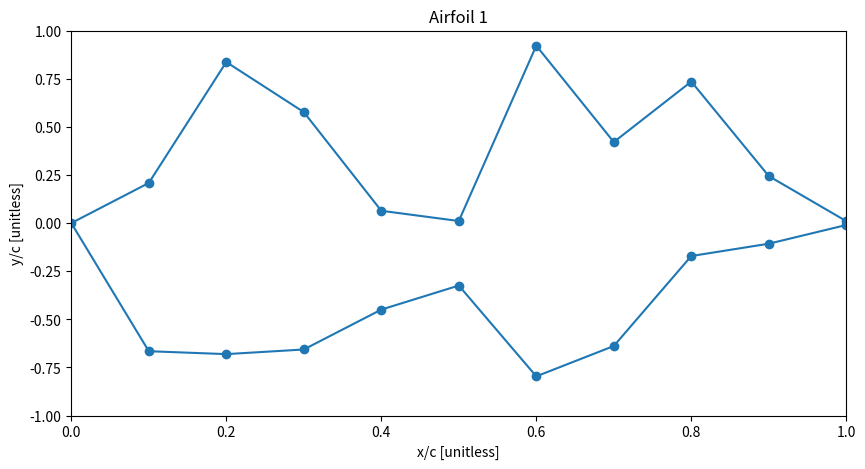
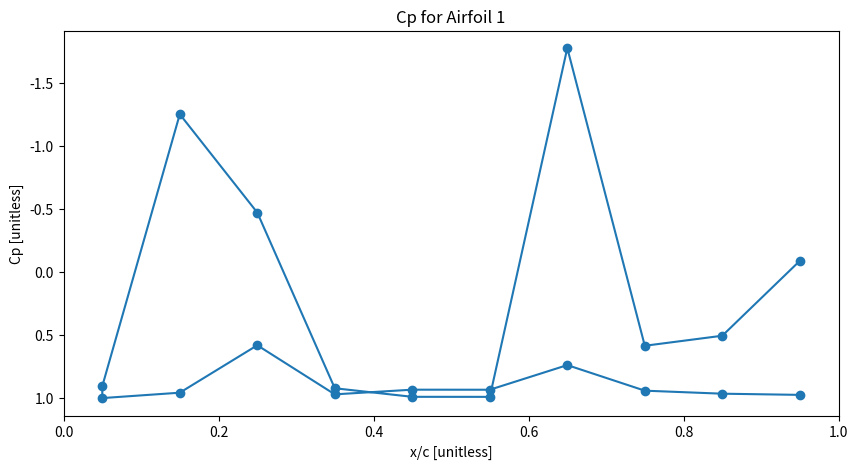

Generate these figures, in order, with matplotlib:
"""
Created on Mon Sep 28 14:23:01 2020

@author: Grayson Schaer
"""

import numpy as np
import matplotlib.pyplot as plt

class Vortex_Panel_Solver():
    def __init__(self, max_num_steps, n_panels_per_surface):
        
        self.max_num_steps = max_num_steps
        self.curr_step = 0
        self.n_panels_per_surface = n_panels_per_surface
        self.num_actions = 10
        self.z_dirn = np.array([np.zeros(self.n_panels_per_surface), np.zeros(self.n_panels_per_surface), np.ones(self.n_panels_per_surface)])
        self.precision = 30 # ***** MUST BE EVEN ***** #
        
        # Create upper surface
        upper_surface_x = np.linspace(1,0,self.n_panels_per_surface+1).reshape(1, self.n_panels_per_surface+1)
        upper_surface_y = np.random.rand(1,self.n_panels_per_surface+1)
        upper_surface_y[0][0] = 0.01
        upper_surface_y[0][-1] = 0.0
        upper_surface_normal = self.get_normal(upper_surface_x, upper_surface_y)
        
        # Create lower surface
        lower_surface_x = np.linspace(0,1,self.n_panels_per_surface+1).reshape(1, self.n_panels_per_surface+1)
        lower_surface_y = -1.0 * np.random.rand(1,self.n_panels_per_surface+1)
        lower_surface_y[0][0] = 0.0
        lower_surface_y[0][-1] = -0.01
        lower_surface_normal = self.get_normal(lower_surface_x, lower_surface_y)
     
        # Combine upper and lower surfaces
        self.surface_x = np.append(upper_surface_x[:,:-1], lower_surface_x).reshape(1, 2 * n_panels_per_surface + 1)
        self.surface_y = np.append(upper_surface_y[:,:-1], lower_surface_y).reshape(1, 2 * n_panels_per_surface + 1)
        self.surface_normal = np.append(upper_surface_normal, lower_surface_normal, axis=1)
     
    # Gets the normal vectors of the panels of either to upper or lower surface
    # @param x - x coordinates of the panel vertices
    # @param y - y coordinates of the panel vertices
    # @return the normal vertors for each panel
    def get_normal(self, x, y):
        panels = np.array([(x - np.roll(x, -1))[0][:-1], (y - np.roll(y, -1))[0][:-1], np.zeros(self.n_panels_per_surface)])
        product = np.cross(self.z_dirn, panels, axis=0)
        product_norm = np.linalg.norm(product,axis=0)
        return (product / product_norm)
    
    # Solves the integral required to populate linear system to solve for gamma for each panel (positive circulation into page)
    # @param pj - jth panel point written in 3D coords np.array([[x],[y],[z]])
    # @param pjp1 - j+1th panel point written in 3D coords np.array([[x],[y],[z]])
    # @param cp - control point written in 3D coords np.array([[x],[y],[z]])
    # @param cp_normal - the normal vector of the control point in form np.array([[nx],[ny],[0]])
    # @return integral in form vn_prime_j, vn_prime_jp1,
    def solve_integral(self, pj, pjp1, cp, cp_normal):
        # Panel parameters
        panel_length = np.linalg.norm(pjp1 - pj)
        
        # Parameters used for integration
        s = np.array([np.linspace(pj[0],pjp1[0],self.precision).reshape(self.precision), 
                      np.linspace(pj[1],pjp1[1],self.precision).reshape(self.precision), 
                      np.linspace(0,0,self.precision)])
        s_norm = np.linspace(0,panel_length,self.precision).reshape(self.precision)
        
        # Calculate the radius to control point and its square norm
        r = cp - s
        r_norm_sq = np.einsum('ij,ij->j', r, r).reshape(1,self.precision)
        
        # Setup integrals
        den = 2 * np.pi * r_norm_sq
        num_j = np.linspace(1,0,self.precision)
        num_jp1 = np.linspace(0,1,self.precision)
        _rx = -1.0 * r[0].reshape(1,self.precision)
        ry = r[1].reshape(1,self.precision)
        
        # solve integrals
        vx_prime_j = np.trapz(ry * num_j / den, x=s_norm).item()
        vx_prime_jp1 = np.trapz(ry * num_jp1 / den, x=s_norm).item()
        vy_prime_j = np.trapz(_rx * num_j / den, x=s_norm).item()
        vy_prime_jp1 = np.trapz(_rx * num_jp1 / den, x=s_norm).item()

        #format normal vector
        nx = cp_normal[0][0]
        ny = cp_normal[1][0]
        
        # Format outpout
        vn_prime_j = nx * vx_prime_j + ny * vy_prime_j
        vn_prime_jp1 = nx * vx_prime_jp1 + ny * vy_prime_jp1
        
        # Combine results
        return vn_prime_j, vn_prime_jp1
    
    #Solves for the A matrix
    # @return the A matrix
    def get_A(self):
        
        # Init the A matrix
        A = np.zeros((2 * self.n_panels_per_surface + 1, 2 * self.n_panels_per_surface + 1))
        
        # Step through all panels
        for curr_control_point in range(2 * self.n_panels_per_surface):
            
            # Get the control point on the current panel (spatial average of panel boudning points)
            control_point_x = (self.surface_x[0][curr_control_point] + self.surface_x[0][curr_control_point+1])/2
            control_point_y = (self.surface_y[0][curr_control_point] + self.surface_y[0][curr_control_point+1])/2
            control_point = np.array([[control_point_x],[control_point_y],[0.0]])
            
            # Gather the normal vector
            control_point_normal = self.surface_normal[:,curr_control_point].reshape(3,1)
            
            # Step through all inducing panels
            for curr_inducing_panel in range(2 * self.n_panels_per_surface):
                
                # Get the bounding points of the inducing panel
                pj = np.array([[self.surface_x[0][curr_inducing_panel]], [self.surface_y[0][curr_inducing_panel]], [0.0]])
                pjp1 = np.array([[self.surface_x[0][curr_inducing_panel+1]], [self.surface_y[0][curr_inducing_panel+1]], [0.0]])
                
                # Solve the integral
                vn_prime_j, vn_prime_jp1 = self.solve_integral(pj, pjp1, control_point, control_point_normal)
                
                # Format and update A
                A[curr_control_point][curr_inducing_panel] += vn_prime_j
                A[curr_control_point][curr_inducing_panel + 1] += vn_prime_jp1
                
        # Apply the kutta condition
        A[2 * self.n_panels_per_surface][0] = 1.0
        A[2 * self.n_panels_per_surface][2 * self.n_panels_per_surface] = 1.0
        
        return A
            
        
    # Solves for the B matrix 
    # @param V_inf - freestream velocity in form np.array([[Vx],[Vy],[0]])
    # @return B matrix
    def get_B(self, v_inf):
        
        # init and populate B
        B = np.matmul(v_inf.reshape(1,3), self.surface_normal).reshape(2 * self.n_panels_per_surface,1)
        
        # Kutta condition
        B = np.append(B, 0.0).reshape(2 * self.n_panels_per_surface + 1, 1)
        
        return B
    
    # Solves for the circulation strength at each panel vertex
    # @param V_inf - the free stream velocity
    # @return the circulation strength at each panel vertex
    def solve_gamma(self, v_inf):
        A = self.get_A()
        B = self.get_B(v_inf)
        return np.linalg.solve(A, -1.0 * B)
    
    # Solves for the local tangential velcoity induced by panel j at control point cp
    # @param pj - jth panel point written in 3D coords np.array([[x],[y],[z]])
    # @param pjp1 - j+1th panel point written in 3D coords np.array([[x],[y],[z]])
    # @param cp - control point written in 3D coords np.array([[x],[y],[z]])
    # @param gamma_j - the circulation at point pj
    # @param gamma_jp1 - the circulation at point pjp1
    # @return velocity at cp in form v_induced
    def solve_velocity(self, pj, pjp1, cp, gamma_j, gamma_jp1):
        # Panel parameters
        panel_length = np.linalg.norm(pjp1 - pj)
        
        # Parameters used for integration
        s = np.array([np.linspace(pj[0],pjp1[0],self.precision).reshape(self.precision), 
                      np.linspace(pj[1],pjp1[1],self.precision).reshape(self.precision), 
                      np.linspace(0,0,self.precision)])
        s_norm = np.linspace(0,panel_length,self.precision).reshape(self.precision)
        
        # Calculate the radius to control point and its square norm
        r = cp - s
        r_norm_sq = np.einsum('ij,ij->j', r, r).reshape(1,self.precision)
        
        # Setup integrals
        den = 2 * np.pi * r_norm_sq
        num_j = np.linspace(1,0,self.precision)
        num_jp1 = np.linspace(0,1,self.precision)
        _rx = -1.0 * r[0].reshape(1,self.precision)
        ry = r[1].reshape(1,self.precision)
        
        # solve integrals
        vx_prime_j = np.trapz(ry * num_j / den, x=s_norm).item()
        vx_prime_jp1 = np.trapz(ry * num_jp1 / den, x=s_norm).item()
        vy_prime_j = np.trapz(_rx * num_j / den, x=s_norm).item()
        vy_prime_jp1 = np.trapz(_rx * num_jp1 / den, x=s_norm).item()
        
        # Format outpout
        vx = vx_prime_j * gamma_j + vx_prime_jp1 * gamma_jp1
        vy = vy_prime_j * gamma_j + vy_prime_jp1 * gamma_jp1
        vz = 0.0

        # Combine results
        return np.array([vx, vy, vz])
    
    # Gets the velocity induced by the freestream and the vortex panels at each control point
    # @param V_inf - freestream velocity in form np.array([[Vx],[Vy],[0]])
    # @return coefficient of pressure at each control point
    def solve_cp(self, v_inf):
        gamma = self.solve_gamma(v_inf)
        
        # Init the induced velocity vector
        v_induced = np.zeros((2 * self.n_panels_per_surface, 3))
        
        # Step through all panels
        for curr_control_point in range(2 * self.n_panels_per_surface):
            
            # Get the control point on the current panel (spatial average of boudning points)
            control_point_x = (self.surface_x[0][curr_control_point] + self.surface_x[0][curr_control_point+1])/2
            control_point_y = (self.surface_y[0][curr_control_point] + self.surface_y[0][curr_control_point+1])/2
            control_point = np.array([[control_point_x],[control_point_y],[0.0]])
            
            # Step through all inducing panels
            for curr_inducing_panel in range(2 * self.n_panels_per_surface):
                
                # Get the bounding points of the inducing panel
                pj = np.array([[self.surface_x[0][curr_inducing_panel]], [self.surface_y[0][curr_inducing_panel]], [0.0]])
                pjp1 = np.array([[self.surface_x[0][curr_inducing_panel+1]], [self.surface_y[0][curr_inducing_panel+1]], [0.0]])
                gamma_j = gamma[curr_inducing_panel][0]
                gamma_jp1 = gamma[curr_inducing_panel + 1][0]
                
                # Solve the integral
                v_induced[curr_control_point] += self.solve_velocity(pj, pjp1, control_point, gamma_j, gamma_jp1)
        
        # Calculate tanjential velocity at every control point
        v = v_induced[:] + v_inf.reshape(3)
        v_mag = np.linalg.norm(v,axis=1).reshape(self.n_panels_per_surface * 2, 1)
    
        # Bernoulli's equation to get Cp
        v_inf_mag = np.linalg.norm(v_inf)
        cp = 1 - ((v_mag ** 2) / (v_inf_mag ** 2))
        return cp
    
    # Gets the normal force coefficient based on the pressure distribution
    # @param V_inf - freestream velocity in form np.array([[Vx],[Vy],[0]])
    # @return the normal force coefficient
    def solve_cn(self, v_inf):
        # Get and split cp into lower and upper
        cp = self.solve_cp(v_inf)
        cp_upper = cp[0:self.n_panels_per_surface][::-1].reshape(self.n_panels_per_surface)
        cp_lower = cp[self.n_panels_per_surface:2*self.n_panels_per_surface].reshape(self.n_panels_per_surface)
        
        # Get and split x/c coords
        x_coords = ((self.surface_x + np.roll(self.surface_x,-1)) / 2)[0][self.n_panels_per_surface:2*self.n_panels_per_surface]
        
        # Solve for cn
        cn = np.trapz(cp_lower - cp_upper, x=x_coords)
        return cn
    
    # Gets the axial force coefficient based on the pressure distribution
    # @param V_inf - freestream velocity in form np.array([[Vx],[Vy],[0]])
    # @return the axial force coefficient
    def solve_ca(self, v_inf):
        # Get and split cp into lower and upper
        cp = self.solve_cp(v_inf)
        cp_upper = cp[0:self.n_panels_per_surface][::-1].reshape(self.n_panels_per_surface)
        cp_lower = cp[self.n_panels_per_surface:2*self.n_panels_per_surface].reshape(self.n_panels_per_surface)
        
        # Get and split x/c coords
        x_coords = ((self.surface_x + np.roll(self.surface_x,-1)) / 2)[0][self.n_panels_per_surface:2*self.n_panels_per_surface]
        
        # Solve for differential slopes
        x_verts_upper = (self.surface_x[0][0:self.n_panels_per_surface+1])[::-1]
        x_verts_lower = (self.surface_x[0][self.n_panels_per_surface:2*self.n_panels_per_surface+1])
        y_verts_upper = (self.surface_y[0][0:self.n_panels_per_surface+1])[::-1]
        y_verts_lower = (self.surface_y[0][self.n_panels_per_surface:2*self.n_panels_per_surface+1])
        dy_upper = (np.roll(y_verts_upper,-1) - y_verts_upper)[:-1]
        dy_lower = (np.roll(y_verts_lower,-1) - y_verts_lower)[:-1]
        dx_upper = (np.roll(x_verts_upper,-1) - x_verts_upper)[:-1]
        dx_lower = (np.roll(x_verts_lower,-1) - x_verts_lower)[:-1]
        slope_upper = dy_upper / dx_upper
        slope_lower = dy_lower / dx_lower
        
        # Solve for cn
        ca = np.trapz(cp_upper*slope_upper - cp_lower*slope_lower, x=x_coords)
        return ca

    # Gets the lift coefficient based on the pressure distribution
    # @param v_inf - freestream velocity in form np.array([[Vx],[Vy],[0]])
    # @return the lift force coefficient
    def solve_cl(self, v_inf):
        ca = self.solve_ca(v_inf)
        cn = self.solve_cn(v_inf)
        alpha = np.arctan(v_inf[1][0] / v_inf[0][0])
        cl = cn * np.cos(alpha) - ca * np.sin(alpha)
        return cl
    
    # Gets the pressure drag coefficient based on the pressure distribution
    # @param v_inf - freestream velocity in form np.array([[Vx],[Vy],[0]])
    # @return the pressure drag  coefficient
    def solve_cdp(self, v_inf):
        ca = self.solve_ca(v_inf)
        cn = self.solve_cn(v_inf)
        alpha = np.arctan(v_inf[1][0] / v_inf[0][0])
        cdp = cn * np.sin(alpha) + ca * np.cos(alpha)
        return cdp

    # Gets the quarter chord moment coefficient based on the pressure distribution
    # @param v_inf - freestream velocity in form np.array([[Vx],[Vy],[0]])
    # @return the quarter chord moment coefficient
    def solve_cm4c(self, v_inf):
        # Get and split cp into lower and upper
        cp = self.solve_cp(v_inf)
        cp_upper = cp[0:self.n_panels_per_surface][::-1].reshape(self.n_panels_per_surface)
        cp_lower = cp[self.n_panels_per_surface:2*self.n_panels_per_surface].reshape(self.n_panels_per_surface)
        
        # Get and split x/c coords
        x_coords = ((self.surface_x + np.roll(self.surface_x,-1)) / 2)[0][self.n_panels_per_surface:2*self.n_panels_per_surface]
        
        # Get and split y/c coords
        y_coords_upper = ((self.surface_y + np.roll(self.surface_y,-1)) / 2)[0][0:self.n_panels_per_surface][::-1]
        y_coords_lower = ((self.surface_y + np.roll(self.surface_y,-1)) / 2)[0][self.n_panels_per_surface:2*self.n_panels_per_surface]
        
        # Solve for differential slopes
        x_verts_upper = (self.surface_x[0][0:self.n_panels_per_surface+1])[::-1]
        x_verts_lower = (self.surface_x[0][self.n_panels_per_surface:2*self.n_panels_per_surface+1])
        y_verts_upper = (self.surface_y[0][0:self.n_panels_per_surface+1])[::-1]
        y_verts_lower = (self.surface_y[0][self.n_panels_per_surface:2*self.n_panels_per_surface+1])
        dy_upper = (np.roll(y_verts_upper,-1) - y_verts_upper)[:-1]
        dy_lower = (np.roll(y_verts_lower,-1) - y_verts_lower)[:-1]
        dx_upper = (np.roll(x_verts_upper,-1) - x_verts_upper)[:-1]
        dx_lower = (np.roll(x_verts_lower,-1) - x_verts_lower)[:-1]
        slope_upper = dy_upper / dx_upper
        slope_lower = dy_lower / dx_lower
        
        # Solve for cm4c
        part_1 = np.trapz((cp_upper - cp_lower) * (0.25 - x_coords), x=x_coords)
        part_2 = np.trapz((cp_upper*slope_upper*y_coords_upper) - (cp_lower*slope_lower*y_coords_lower), x=x_coords)
        cm4c = part_1 + part_2
        return cm4c
    
    # Visualizes the pressure distribution over the airfoil
    # @param cp - pressure distribution of airfoil
    # @param n - number label of airfoil
    def visualize_cp(self, cp, n):
        x_coords = ((self.surface_x + np.roll(self.surface_x,-1)) / 2)[0][:-1].reshape(2*self.n_panels_per_surface)
        plt.clf
        plt.scatter(x_coords, cp.reshape(2*self.n_panels_per_surface))
        plt.plot(x_coords, cp.reshape(2*self.n_panels_per_surface))
        plt.gca().invert_yaxis()
        title_str = "Cp for Airfoil " + str(n)
        plt.title(title_str)
        plt.xlabel("x/c [unitless]")
        plt.ylabel("Cp [unitless]")
        plt.xlim([0,1])
        fig = plt.gcf()
        fig.set_size_inches(10, 5)
        save_str = "cp_airfoil_" + str(n) + ".png"
        plt.savefig(save_str, dpi = 500)
        plt.close()        
    
    # Visualizes the shape of the airfoil
    # @param n - number label of airfoil
    def visualize_airfoil(self, n):
        plt.clf
        plt.scatter(self.surface_x.reshape(2*self.n_panels_per_surface + 1), self.surface_y.reshape(2*self.n_panels_per_surface + 1))
        plt.plot(self.surface_x.reshape(2*self.n_panels_per_surface + 1), self.surface_y.reshape(2*self.n_panels_per_surface + 1))
        title_str = "Airfoil " + str(n)
        plt.title(title_str)
        plt.xlabel("x/c [unitless]")
        plt.ylabel("y/c [unitless]")
        plt.xlim([0,1])
        plt.ylim([-1,1])
        fig = plt.gcf()
        fig.set_size_inches(10, 5)
        save_str = "airfoil_" + str(n) + ".png"
        plt.savefig(save_str, dpi = 500)
        plt.close()
     
    #
    # @param
    # @param
    # @param
    # @return the next state, reward, and whether to terminate simulator
    def step(self, action, v_inf_test_points, alpha_test_points):
        
        # Determine if simulation is complete
        self.curr_step += 1
        done = (self.curr_step == self.max_num_steps)
        
        # If the airfoil is too spikey, return a large negative reward
        if ():
            return -100, s2, done
        
        # If the action moves any points outside of the acceptable range, return a large negative reward
        elif ():
            return -100, s2, done
            
        return 0, s2, done
        
        
    # Resets the environment to a random airfoil and returns the new airfoil
    # @param vis_foil=False - determined whether the new airfoil is saved as an image
    # @param n=0 - the number label of the newairfoil
    # @return the new airfoil y/c coords (x/c not returned due to even spacing)
    def reset(self, vis_foil=False, n=0):
        self.curr_step = 0
        
        # Create upper surface
        upper_surface_x = np.linspace(1,0,self.n_panels_per_surface+1).reshape(1, self.n_panels_per_surface+1)
        upper_surface_y = np.random.rand(1,self.n_panels_per_surface+1)
        upper_surface_y[0][0] = 0.01
        upper_surface_y[0][-1] = 0.0
        upper_surface_normal = self.get_normal(upper_surface_x, upper_surface_y)
        
        # Create lower surface
        lower_surface_x = np.linspace(0,1,self.n_panels_per_surface+1).reshape(1, self.n_panels_per_surface+1)
        lower_surface_y = -1.0 * np.random.rand(1,self.n_panels_per_surface+1)
        lower_surface_y[0][0] = 0.0
        lower_surface_y[0][-1] = -0.01
        lower_surface_normal = self.get_normal(lower_surface_x, lower_surface_y)
     
        # Combine upper and lower surfaces
        self.surface_x = np.append(upper_surface_x[:,:-1], lower_surface_x).reshape(1, 2 * self.n_panels_per_surface + 1)
        self.surface_y = np.append(upper_surface_y[:,:-1], lower_surface_y).reshape(1, 2 * self.n_panels_per_surface + 1)
        self.surface_normal = np.append(upper_surface_normal, lower_surface_normal, axis=1)
        
        # Visualize airfoil
        if(vis_foil):
            self.visualize_airfoil(n)
        
        return self.surface_y
        
        
if __name__ == '__main__':
    v_inf = np.array([[100],[10],[0]])
    solver = Vortex_Panel_Solver(100, 10)
    solver.visualize_airfoil(1)
    solver.visualize_cp(solver.solve_cp(v_inf), 1)
    cl = solver.solve_cl(v_inf)
    cdp = solver.solve_cdp(v_inf)
    cm4c = solver.solve_cm4c(v_inf)
    
